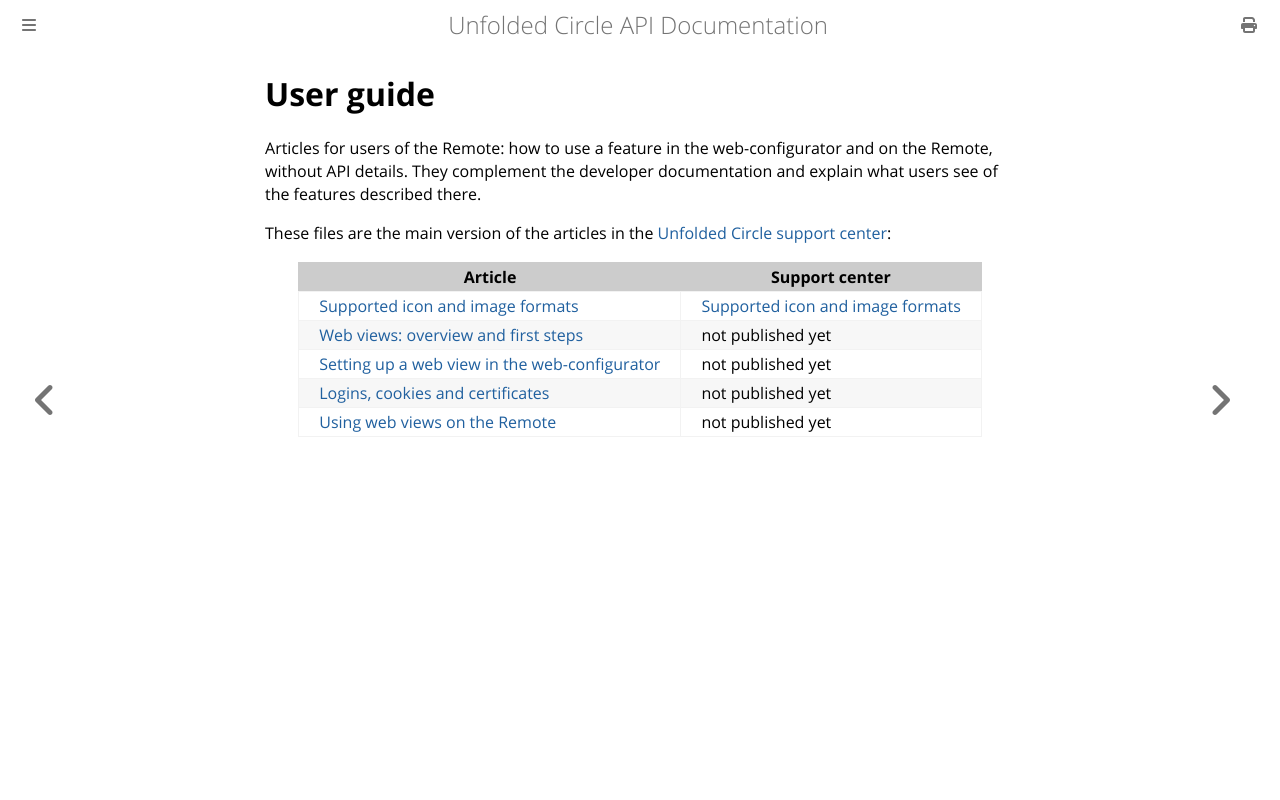

repository: unfoldedcircle/core-api · page: user-guide/index.html · generator: mdbook

# User guide

Articles for users of the Remote: how to use a feature in the web-configurator and on the Remote, without API details.
They complement the developer documentation and explain what users see of the features described there.

These files are the main version of the articles in the
[Unfolded Circle support center](https://support.unfoldedcircle.com/):

| Article                                                                      | Support center                                                                                          |
|------------------------------------------------------------------------------|---------------------------------------------------------------------------------------------------------|
| [Supported icon and image formats](icon-and-image-formats.md)                | [Supported icon and image formats](https://support.unfoldedcircle.com/hc/en-us/articles/31693328340124) |
| [Web views: overview and first steps](web-views/overview.md)                 | not published yet                                                                                       |
| [Setting up a web view in the web-configurator](web-views/set-up.md)         | not published yet                                                                                       |
| [Logins, cookies and certificates](web-views/logins-cookies-certificates.md) | not published yet                                                                                       |
| [Using web views on the Remote](web-views/using-on-the-remote.md)            | not published yet                                                                                       |

<!--
Change an article here first, then copy it to the support center:

- Upload the images of the article and use their support center addresses instead of the relative `images/…` paths.
- Replace the links between the articles with the support center links from the table above.
-->
